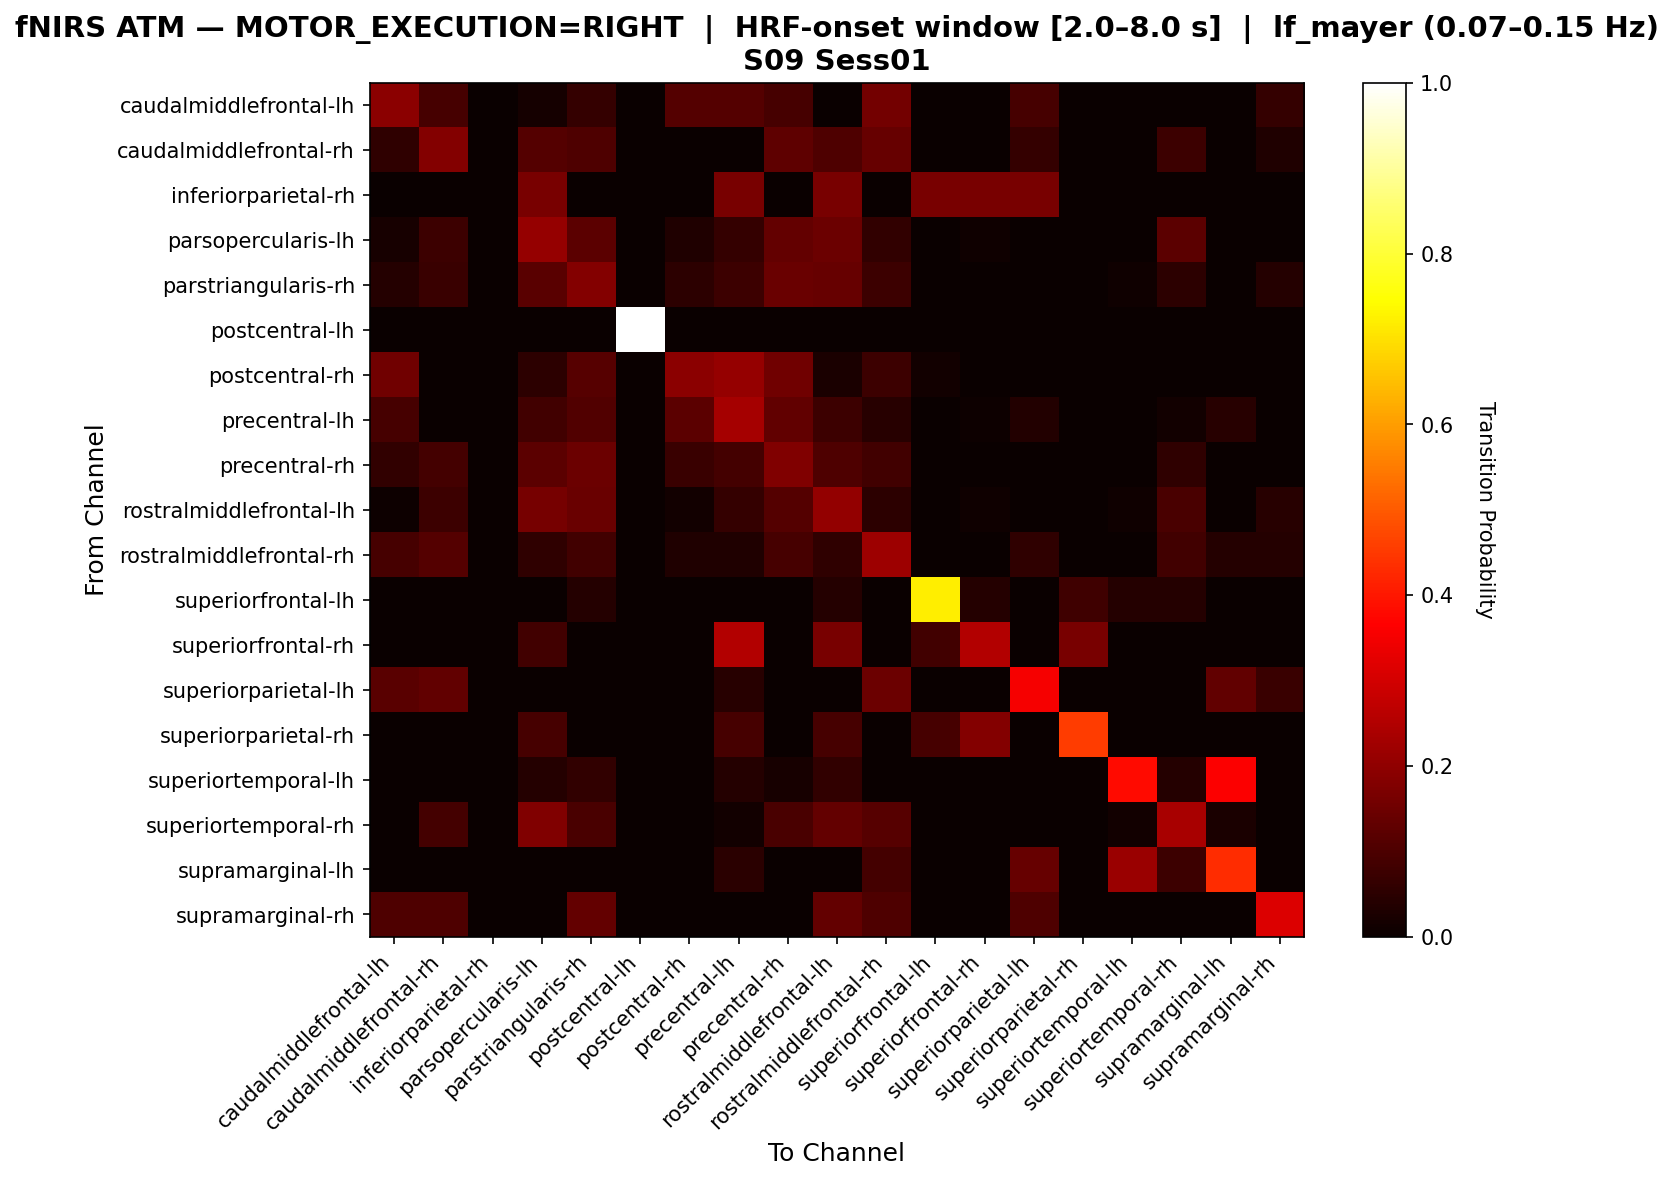

The file beside this chart, header and first rows:
, caudalmiddlefrontal-lh, caudalmiddlefrontal-rh, inferiorparietal-rh, parsopercularis-lh, parstriangularis-rh, postcentral-lh, postcentral-rh, precentral-lh, precentral-rh, rostralmiddlefrontal-lh, rostralmiddlefrontal-rh, superiorfrontal-lh, superiorfrontal-rh, superiorparietal-lh, superiorparietal-rh, superiortemporal-lh, superiortemporal-rh, supramarginal-lh, supramarginal-rh
caudalmiddlefrontal-lh, 0.1944, 0.09259, 0.0, 0.01852, 0.06481, 0.0, 0.1111, 0.1111, 0.09259, 0.0, 0.1574, 0.0, 0.0, 0.09259, 0.0, 0.0, 0.0, 0.0, 0.06481
caudalmiddlefrontal-rh, 0.05594, 0.1818, 0.0, 0.1119, 0.1049, 0.0, 0.0, 0.0, 0.1259, 0.1049, 0.1399, 0.0, 0.0, 0.06294, 0.0, 0.0, 0.07692, 0.0, 0.03497
inferiorparietal-rh, 0.0, 0.0, 0.0, 0.1667, 0.0, 0.0, 0.0, 0.1667, 0.0, 0.1667, 0.0, 0.1667, 0.1667, 0.1667, 0.0, 0.0, 0.0, 0.0, 0.0
parsopercularis-lh, 0.02151, 0.07527, 0.0, 0.2097, 0.1237, 0.0, 0.03226, 0.06452, 0.1344, 0.1452, 0.05914, 0.0, 0.01075, 0.0, 0.0, 0.0, 0.1237, 0.0, 0.0
parstriangularis-rh, 0.04265, 0.07109, 0.0, 0.1185, 0.1801, 0.0, 0.05213, 0.07583, 0.1422, 0.1374, 0.07583, 0.0, 0.0, 0.0, 0.0, 0.009479, 0.05213, 0.0, 0.04265
postcentral-lh, 0.0, 0.0, 0.0, 0.0, 0.0, 1.0, 0.0, 0.0, 0.0, 0.0, 0.0, 0.0, 0.0, 0.0, 0.0, 0.0, 0.0, 0.0, 0.0
postcentral-rh, 0.1558, 0.0, 0.0, 0.05195, 0.1169, 0.0, 0.1948, 0.2078, 0.1558, 0.02597, 0.07792, 0.01299, 0.0, 0.0, 0.0, 0.0, 0.0, 0.0, 0.0
precentral-lh, 0.09231, 0.0, 0.0, 0.08462, 0.1077, 0.0, 0.1231, 0.2308, 0.1308, 0.07692, 0.04615, 0.0, 0.007692, 0.03846, 0.0, 0.0, 0.01538, 0.04615, 0.0
precentral-rh, 0.06218, 0.08808, 0.0, 0.1244, 0.1451, 0.0, 0.07254, 0.08808, 0.1762, 0.1036, 0.0829, 0.0, 0.0, 0.0, 0.0, 0.0, 0.05699, 0.0, 0.0
rostralmiddlefrontal-lh, 0.005102, 0.07653, 0.0, 0.1633, 0.1429, 0.0, 0.01531, 0.06633, 0.1122, 0.2041, 0.05102, 0.0, 0.0102, 0.0, 0.0, 0.0102, 0.09694, 0.0, 0.04592
rostralmiddlefrontal-rh, 0.0904, 0.113, 0.0, 0.0565, 0.08475, 0.0, 0.0339, 0.0339, 0.0904, 0.0565, 0.2203, 0.0, 0.0, 0.0565, 0.0, 0.0, 0.08475, 0.03955, 0.03955
superiorfrontal-lh, 0.0, 0.0, 0.0, 0.0, 0.04, 0.0, 0.0, 0.0, 0.0, 0.04, 0.0, 0.72, 0.04, 0.0, 0.08, 0.04, 0.04, 0.0, 0.0
superiorfrontal-rh, 0.0, 0.0, 0.0, 0.08333, 0.0, 0.0, 0.0, 0.25, 0.0, 0.1667, 0.0, 0.08333, 0.25, 0.0, 0.1667, 0.0, 0.0, 0.0, 0.0
superiorparietal-lh, 0.1176, 0.1324, 0.0, 0.0, 0.0, 0.0, 0.0, 0.04412, 0.0, 0.0, 0.1471, 0.0, 0.0, 0.3529, 0.0, 0.0, 0.0, 0.1324, 0.07353
superiorparietal-rh, 0.0, 0.0, 0.0, 0.09091, 0.0, 0.0, 0.0, 0.09091, 0.0, 0.09091, 0.0, 0.09091, 0.1818, 0.0, 0.4545, 0.0, 0.0, 0.0, 0.0
superiortemporal-lh, 0.0, 0.0, 0.0, 0.04, 0.06, 0.0, 0.0, 0.04, 0.02, 0.06, 0.0, 0.0, 0.0, 0.0, 0.0, 0.38, 0.04, 0.36, 0.0
superiortemporal-rh, 0.0, 0.08844, 0.0, 0.1769, 0.09524, 0.0, 0.0, 0.01361, 0.09524, 0.1361, 0.1156, 0.0, 0.0, 0.0, 0.0, 0.01361, 0.2381, 0.02721, 0.0
supramarginal-lh, 0.0, 0.0, 0.0, 0.0, 0.0, 0.0, 0.0, 0.05063, 0.0, 0.0, 0.08861, 0.0, 0.0, 0.1392, 0.0, 0.2152, 0.07595, 0.4304, 0.0
supramarginal-rh, 0.1045, 0.1045, 0.0, 0.0, 0.1343, 0.0, 0.0, 0.0, 0.0, 0.1343, 0.1045, 0.0, 0.0, 0.1045, 0.0, 0.0, 0.0, 0.0, 0.3134
